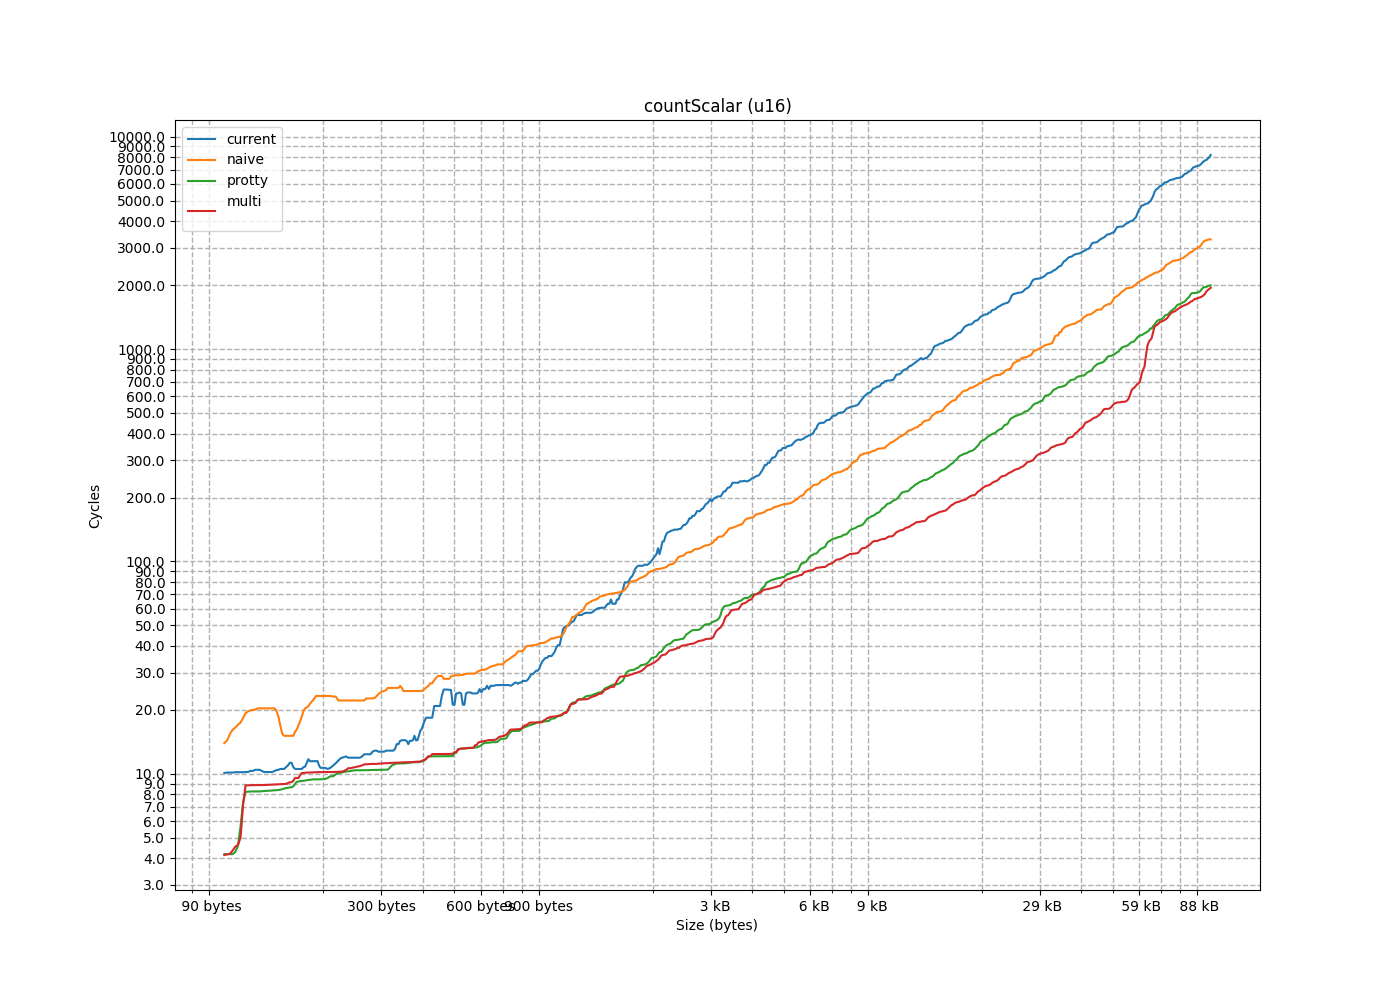

Source data for this figure (header and first rows):
size, current, naive, protty, multi
2, 4.87, 3.298, 5.475, 3.823
4, 5.402, 3.857, 4.629, 3.884
6, 6.277, 4.648, 5.627, 3.873
8, 6.972, 5.424, 3.893, 3.881
10, 7.706, 6.213, 4.215, 3.873
12, 9.242, 6.985, 4.136, 3.881
14, 10.09, 7.746, 4.375, 3.873
16, 10.08, 7.795, 3.883, 4.642
18, 10.84, 8.509, 3.864, 3.862
20, 9.319, 10.09, 3.877, 3.876
22, 10.76, 10.85, 3.954, 3.879
24, 10.11, 11.62, 3.88, 3.973
26, 13.96, 13.06, 4.163, 4.49
28, 15.47, 13.97, 3.883, 3.948
30, 15.52, 16.79, 3.86, 4.022
32, 16.25, 19.84, 3.89, 4.128
34, 4.768, 16.25, 3.874, 3.883
36, 5.696, 17.29, 3.993, 4.225
38, 6.26, 20, 3.892, 3.891
40, 6.994, 19.05, 4.037, 3.902
42, 7.791, 19.96, 6.477, 3.893
44, 8.541, 20.85, 3.887, 3.884
46, 9.817, 21.87, 4.794, 3.915
48, 10.22, 22.86, 3.899, 3.904
50, 10.97, 24.1, 3.91, 3.983
52, 11.76, 24.54, 3.916, 3.905
54, 10.18, 25.35, 3.894, 4.175
56, 10.19, 26.42, 3.906, 4.006
58, 11.01, 27.33, 3.91, 4.186
60, 14.82, 29.52, 3.912, 4.602
62, 15.63, 30.32, 3.921, 5.373
64, 28.12, 6.225, 3.927, 4.061
66, 4.918, 6.261, 8.222, 10.21
68, 5.579, 7.359, 8.25, 9.734
70, 6.348, 7.429, 8.294, 8.895
72, 7.105, 7.893, 8.286, 8.971
74, 8.074, 8.673, 9.654, 11.15
76, 8.663, 10.66, 8.255, 9.416
78, 9.368, 17.62, 9.146, 8.83
80, 10.9, 10.41, 8.66, 8.835
82, 11.65, 11.26, 12.71, 8.935
84, 11.82, 12.01, 8.804, 8.866
86, 13.3, 12.97, 8.656, 8.917
88, 13.98, 13.96, 10.56, 8.85
90, 14.97, 14.77, 8.246, 9.125
92, 11.8, 16.05, 11.5, 8.856
94, 11.83, 20.54, 8.457, 8.942
96, 12.01, 20.16, 8.479, 8.978
98, 4.737, 19.54, 8.319, 8.859
100, 6.382, 20.59, 8.353, 10.29
102, 14.67, 21.08, 8.609, 10.89
104, 8.114, 21.91, 8.596, 9.136
106, 7.858, 22.91, 10.18, 8.947
108, 10.43, 23.81, 8.409, 8.899
110, 7.919, 24.75, 8.36, 8.881
112, 8.026, 25.62, 9.257, 8.89
114, 9.524, 27.45, 8.321, 9.722
116, 11.93, 27.79, 8.388, 8.947
118, 12.8, 28.36, 8.367, 9.138
120, 10.48, 29.71, 8.576, 13.21
... 615 more rows
